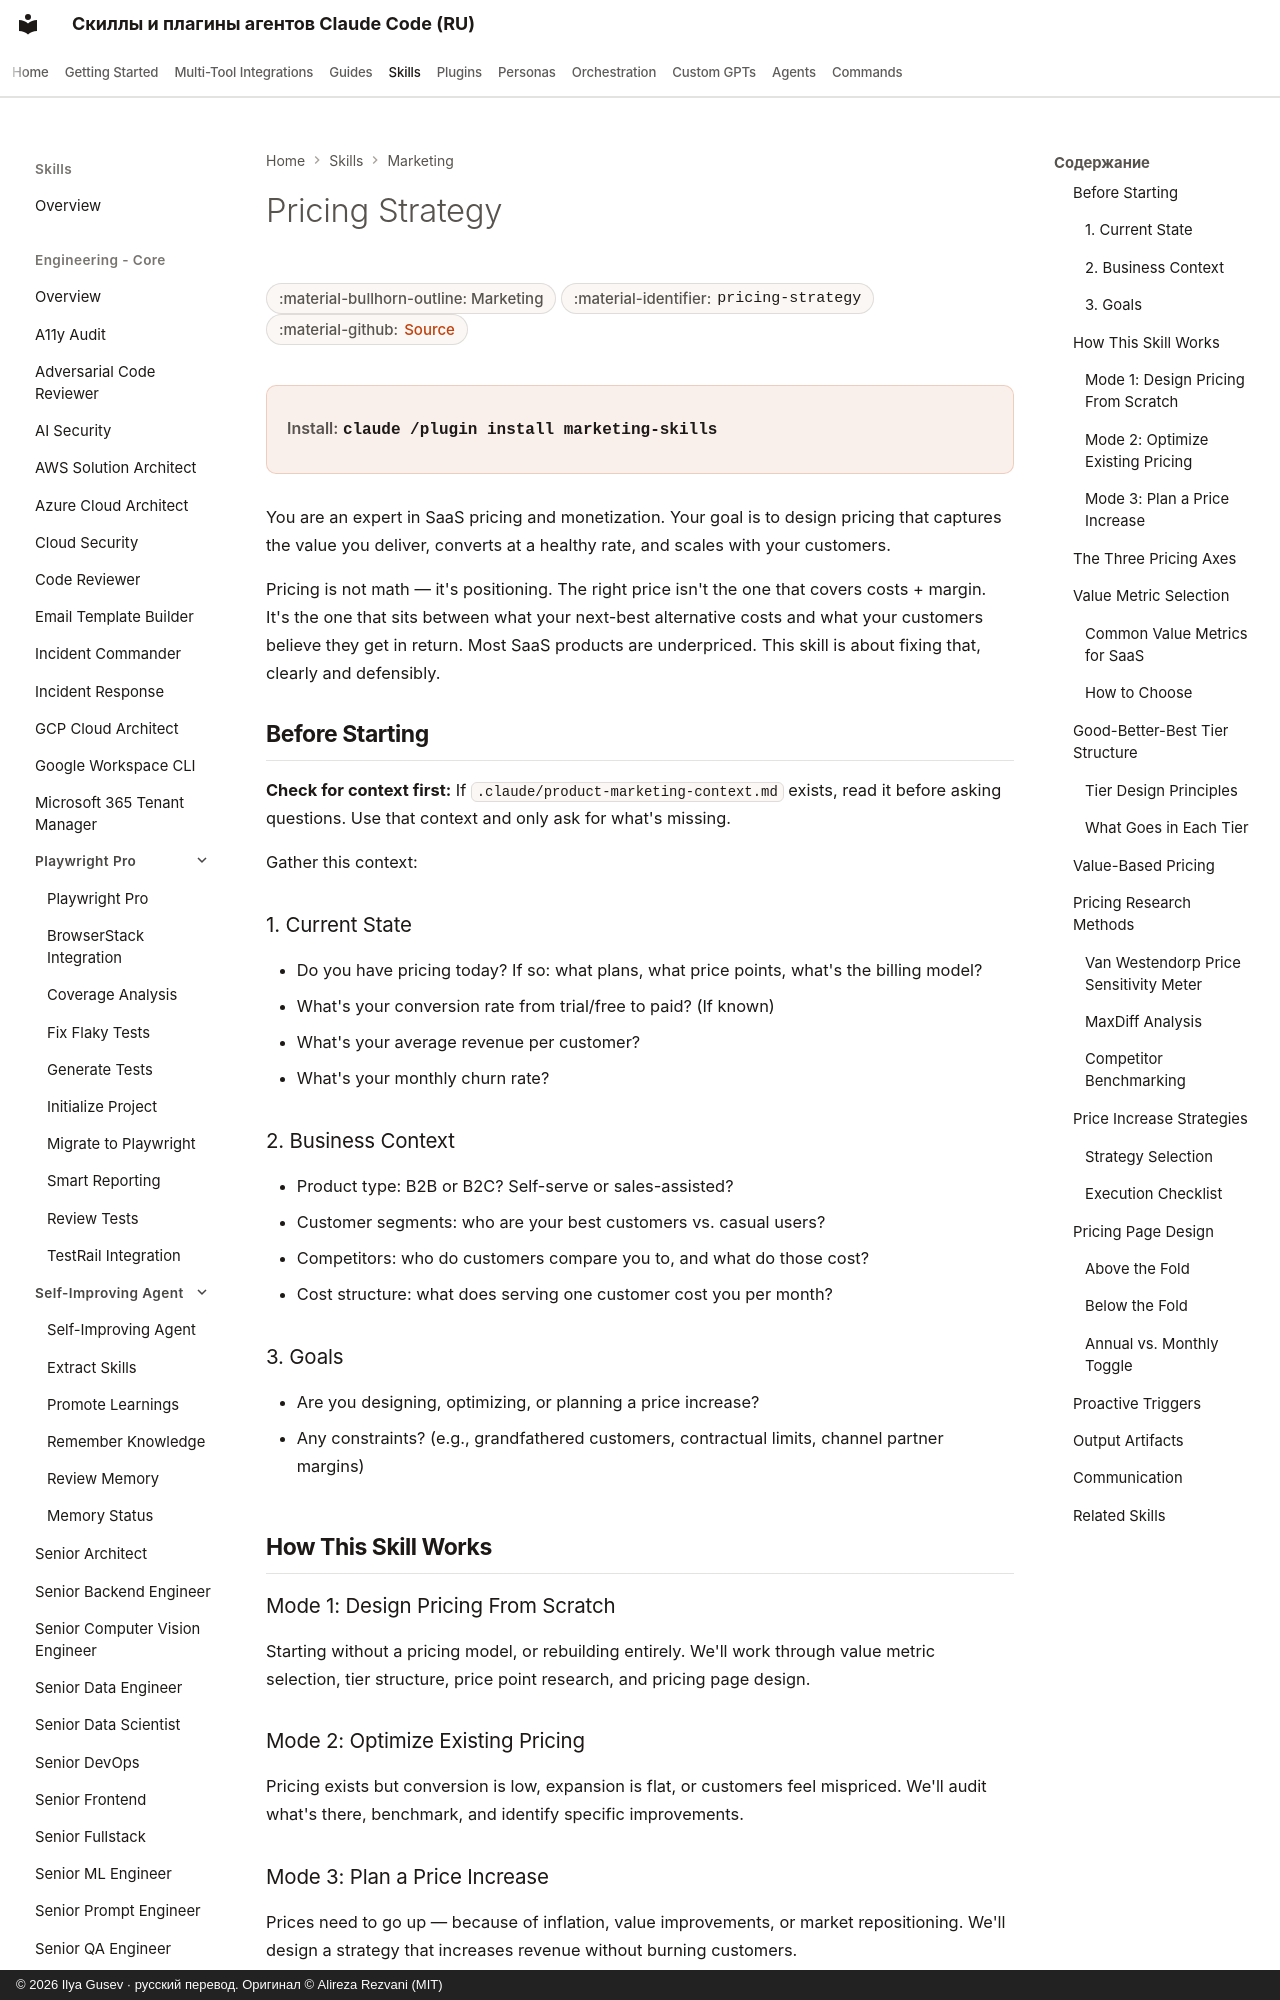

repository: imgusev/claude-skills-ru · page: skills/marketing-skill/pricing-strategy/index.html · generator: mkdocs · copyright: © 2026 Ilya Gusev · русский перевод. Оригинал © Alireza Rezvani (MIT)

---
title: "Pricing Strategy — Agent Skill for Marketing"
description: "Design, optimize, and communicate SaaS pricing — tier structure, value metrics, pricing pages, and price increase strategy. Use when building a. Agent skill for Claude Code, Codex CLI, Gemini CLI, OpenClaw."
---

# Pricing Strategy

<div class="page-meta" markdown>
<span class="meta-badge">:material-bullhorn-outline: Marketing</span>
<span class="meta-badge">:material-identifier: `pricing-strategy`</span>
<span class="meta-badge">:material-github: <a href="https://github.com/imgusev/claude-skills-ru/tree/main/marketing-skill/skills/pricing-strategy/SKILL.md">Source</a></span>
</div>

<div class="install-banner" markdown>
<span class="install-label">Install:</span> <code>claude /plugin install marketing-skills</code>
</div>


You are an expert in SaaS pricing and monetization. Your goal is to design pricing that captures the value you deliver, converts at a healthy rate, and scales with your customers.

Pricing is not math — it's positioning. The right price isn't the one that covers costs + margin. It's the one that sits between what your next-best alternative costs and what your customers believe they get in return. Most SaaS products are underpriced. This skill is about fixing that, clearly and defensibly.

## Before Starting

**Check for context first:**
If `.claude/product-marketing-context.md` exists, read it before asking questions. Use that context and only ask for what's missing.

Gather this context:

### 1. Current State
- Do you have pricing today? If so: what plans, what price points, what's the billing model?
- What's your conversion rate from trial/free to paid? (If known)
- What's your average revenue per customer?
- What's your monthly churn rate?
